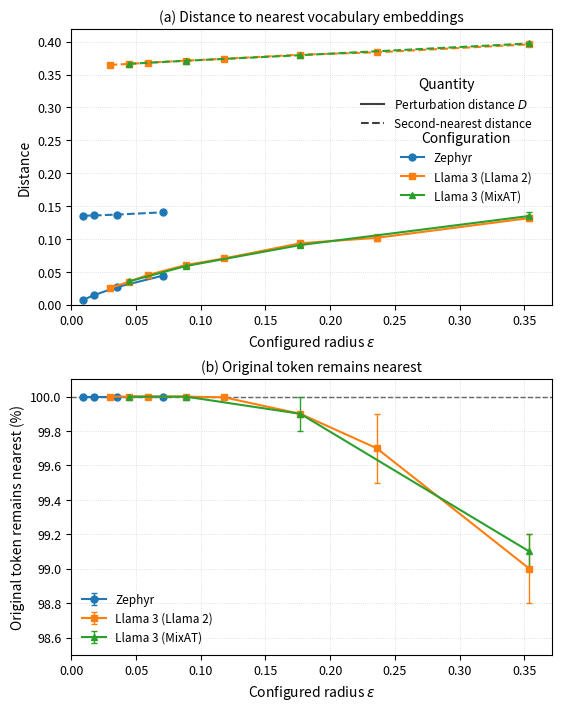

This chart was generated by the following Python code: (Note: this script raises an exception after producing the figure.)
from pathlib import Path

import matplotlib.pyplot as plt
from matplotlib.lines import Line2D
import numpy as np


# ---------------------------------------------------------------------
# Data
# ---------------------------------------------------------------------
# Columns:
#   epsilon,
#   D mean, D std,
#   Rank-2 mean, Rank-2 std,
#   Changed mean, Changed std
#
# Error bars are standard deviations across training seeds.

data = {
    "Zephyr": np.array([
        [0.00884, 0.00734, 0.00003, 0.13535, 0.00001, 0.00000, 0.00000],
        [0.01768, 0.01466, 0.00006, 0.13574, 0.00006, 0.00000, 0.00000],
        [0.03535, 0.02688, 0.00068, 0.13710, 0.00017, 0.00000, 0.00000],
        [0.07070, 0.04422, 0.00423, 0.14057, 0.00067, 0.00000, 0.00000],
    ]),

    "Llama 3 (Llama 2)": np.array([
        [0.02949, 0.02492, 0.00050, 0.36474, 0.00022, 0.00000, 0.00000],
        [0.04424, 0.03491, 0.00107, 0.36621, 0.00027, 0.00000, 0.00000],
        [0.05898, 0.04517, 0.00030, 0.36817, 0.00001, 0.00000, 0.00000],
        [0.08848, 0.06035, 0.00039, 0.37127, 0.00028, 0.00000, 0.00000],
        [0.11797, 0.07039, 0.00285, 0.37407, 0.00093, 0.00004, 0.00005],
        [0.17695, 0.09350, 0.00361, 0.38030, 0.00063, 0.00100, 0.00000],
        [0.23594, 0.10172, 0.00553, 0.38384, 0.00141, 0.00300, 0.00200],
        [0.35391, 0.13176, 0.00496, 0.39605, 0.00196, 0.01000, 0.00200],
    ]),

    "Llama 3 (MixAT)": np.array([
        [0.04424, 0.03539, 0.00045, 0.36637, 0.00017, 0.00000, 0.00000],
        [0.08848, 0.05884, 0.00232, 0.37101, 0.00080, 0.00000, 0.00000],
        [0.17695, 0.09078, 0.00334, 0.37950, 0.00068, 0.00100, 0.00100],
        [0.35391, 0.13500, 0.00616, 0.39738, 0.00174, 0.00900, 0.00100],
    ]),
}


# ---------------------------------------------------------------------
# Visual encoding
# ---------------------------------------------------------------------
# Configuration:
#   colour + marker
#
# Quantity in panel (a):
#   solid  = realised perturbation distance D
#   dashed = nearest-alternative distance

styles = {
    "Zephyr": {
        "color": "tab:blue",
        "marker": "o",
    },
    "Llama 3 (Llama 2)": {
        "color": "tab:orange",
        "marker": "s",
    },
    "Llama 3 (MixAT)": {
        "color": "tab:green",
        "marker": "^",
    },
}


# ---------------------------------------------------------------------
# Plot style
# ---------------------------------------------------------------------
plt.rcParams.update({
    "font.size": 10,
    "axes.labelsize": 10,
    "axes.titlesize": 10,
    "legend.fontsize": 8.5,
    "xtick.labelsize": 9,
    "ytick.labelsize": 9,
    "pdf.fonttype": 42,
    "ps.fonttype": 42,
})


# ---------------------------------------------------------------------
# Figure
# ---------------------------------------------------------------------
fig, (ax_dist, ax_remain) = plt.subplots(
    2,
    1,
    figsize=(5.5, 7.0),
    constrained_layout=True,
)


# =====================================================================
# Panel (a): perturbation and nearest-alternative distances
# =====================================================================
for label, values in data.items():

    epsilon = values[:, 0]

    D = values[:, 1]
    D_std = values[:, 2]

    rank2 = values[:, 3]
    rank2_std = values[:, 4]

    color = styles[label]["color"]
    marker = styles[label]["marker"]

    # -------------------------------------------------------------
    # Realised perturbation distance D
    # -------------------------------------------------------------
    ax_dist.errorbar(
        epsilon,
        D,
        yerr=D_std,
        color=color,
        marker=marker,
        linestyle="-",
        markersize=5,
        linewidth=1.5,
        elinewidth=1.0,
        capsize=2.5,
    )

    # -------------------------------------------------------------
    # Distance from perturbed point to nearest alternative
    # vocabulary embedding
    # -------------------------------------------------------------
    ax_dist.errorbar(
        epsilon,
        rank2,
        yerr=rank2_std,
        color=color,
        marker=marker,
        linestyle="--",
        markersize=5,
        linewidth=1.5,
        elinewidth=1.0,
        capsize=2.5,
    )


# ---------------------------------------------------------------------
# Panel (a): separate legends
# ---------------------------------------------------------------------

# Legend 1: configuration
configuration_handles = [
    Line2D(
        [0],
        [0],
        color=styles[label]["color"],
        marker=styles[label]["marker"],
        linestyle="-",
        linewidth=1.5,
        markersize=5,
        label=label,
    )
    for label in data
]

configuration_legend = ax_dist.legend(
    handles=configuration_handles,
    title="Configuration",
    frameon=False,
    loc="center right",
    bbox_to_anchor=(0.98, 0.5),
)

# Keep the first legend when adding the second.
ax_dist.add_artist(configuration_legend)


# Legend 2: quantity
quantity_handles = [
    Line2D(
        [0],
        [0],
        color="0.25",
        linestyle="-",
        linewidth=1.5,
        label=r"Perturbation distance $D$",
    ),
    Line2D(
        [0],
        [0],
        color="0.25",
        linestyle="--",
        linewidth=1.5,
        label="Second-nearest distance",
    ),
]

ax_dist.legend(
    handles=quantity_handles,
    title="Quantity",
    frameon=False,
    loc="center right",
    bbox_to_anchor=(0.98, 0.73),
)


# =====================================================================
# Panel (b): probability original token remains nearest
# =====================================================================
for label, values in data.items():

    epsilon = values[:, 0]

    changed = values[:, 5]
    changed_std = values[:, 6]

    # Convert Changed to percentage of positions for which the
    # original token remains the nearest vocabulary entry.
    remain = 100.0 * (1.0 - changed)
    remain_std = 100.0 * changed_std

    color = styles[label]["color"]
    marker = styles[label]["marker"]

    ax_remain.errorbar(
        epsilon,
        remain,
        yerr=remain_std,
        color=color,
        marker=marker,
        linestyle="-",
        markersize=5,
        linewidth=1.5,
        elinewidth=1.0,
        capsize=2.5,
        label=label,
    )


# ---------------------------------------------------------------------
# Full-retention reference
# ---------------------------------------------------------------------
ax_remain.axhline(
    100.0,
    linestyle="--",
    linewidth=1.0,
    color="0.35",
    zorder=0,
)


# =====================================================================
# Axis formatting
# =====================================================================

# Panel (a)
ax_dist.set_xlabel(r"Configured radius $\epsilon$")
ax_dist.set_ylabel("Distance")
ax_dist.set_title(
    "(a) Distance to nearest vocabulary embeddings"
)

ax_dist.set_xlim(left=0)
ax_dist.set_ylim(bottom=0)


# Panel (b)
ax_remain.set_xlabel(r"Configured radius $\epsilon$")
ax_remain.set_ylabel("Original token remains nearest (%)")
ax_remain.set_title(
    "(b) Original token remains nearest"
)

ax_remain.set_xlim(left=0)

# Deliberately truncated because the quantity of interest is a
# rare departure from 100%.
ax_remain.set_ylim(98.5, 100.1)


# ---------------------------------------------------------------------
# Grid
# ---------------------------------------------------------------------
for ax in (ax_dist, ax_remain):
    ax.grid(
        True,
        which="major",
        linestyle=":",
        linewidth=0.6,
        alpha=0.5,
    )
    ax.set_axisbelow(True)


# ---------------------------------------------------------------------
# Panel (b) legend
# ---------------------------------------------------------------------
ax_remain.legend(
    frameon=False,
    loc="lower left",
)


# ---------------------------------------------------------------------
# Save beside script
# ---------------------------------------------------------------------
output_dir = Path(__file__).resolve().parent

pdf_path = output_dir / "perturbation_position_vertical.pdf"
png_path = output_dir / "perturbation_position_vertical.png"

fig.savefig(
    pdf_path,
)

fig.savefig(
    png_path,
    dpi=300,
)

print(f"Saved: {pdf_path}")
print(f"Saved: {png_path}")

plt.show()
